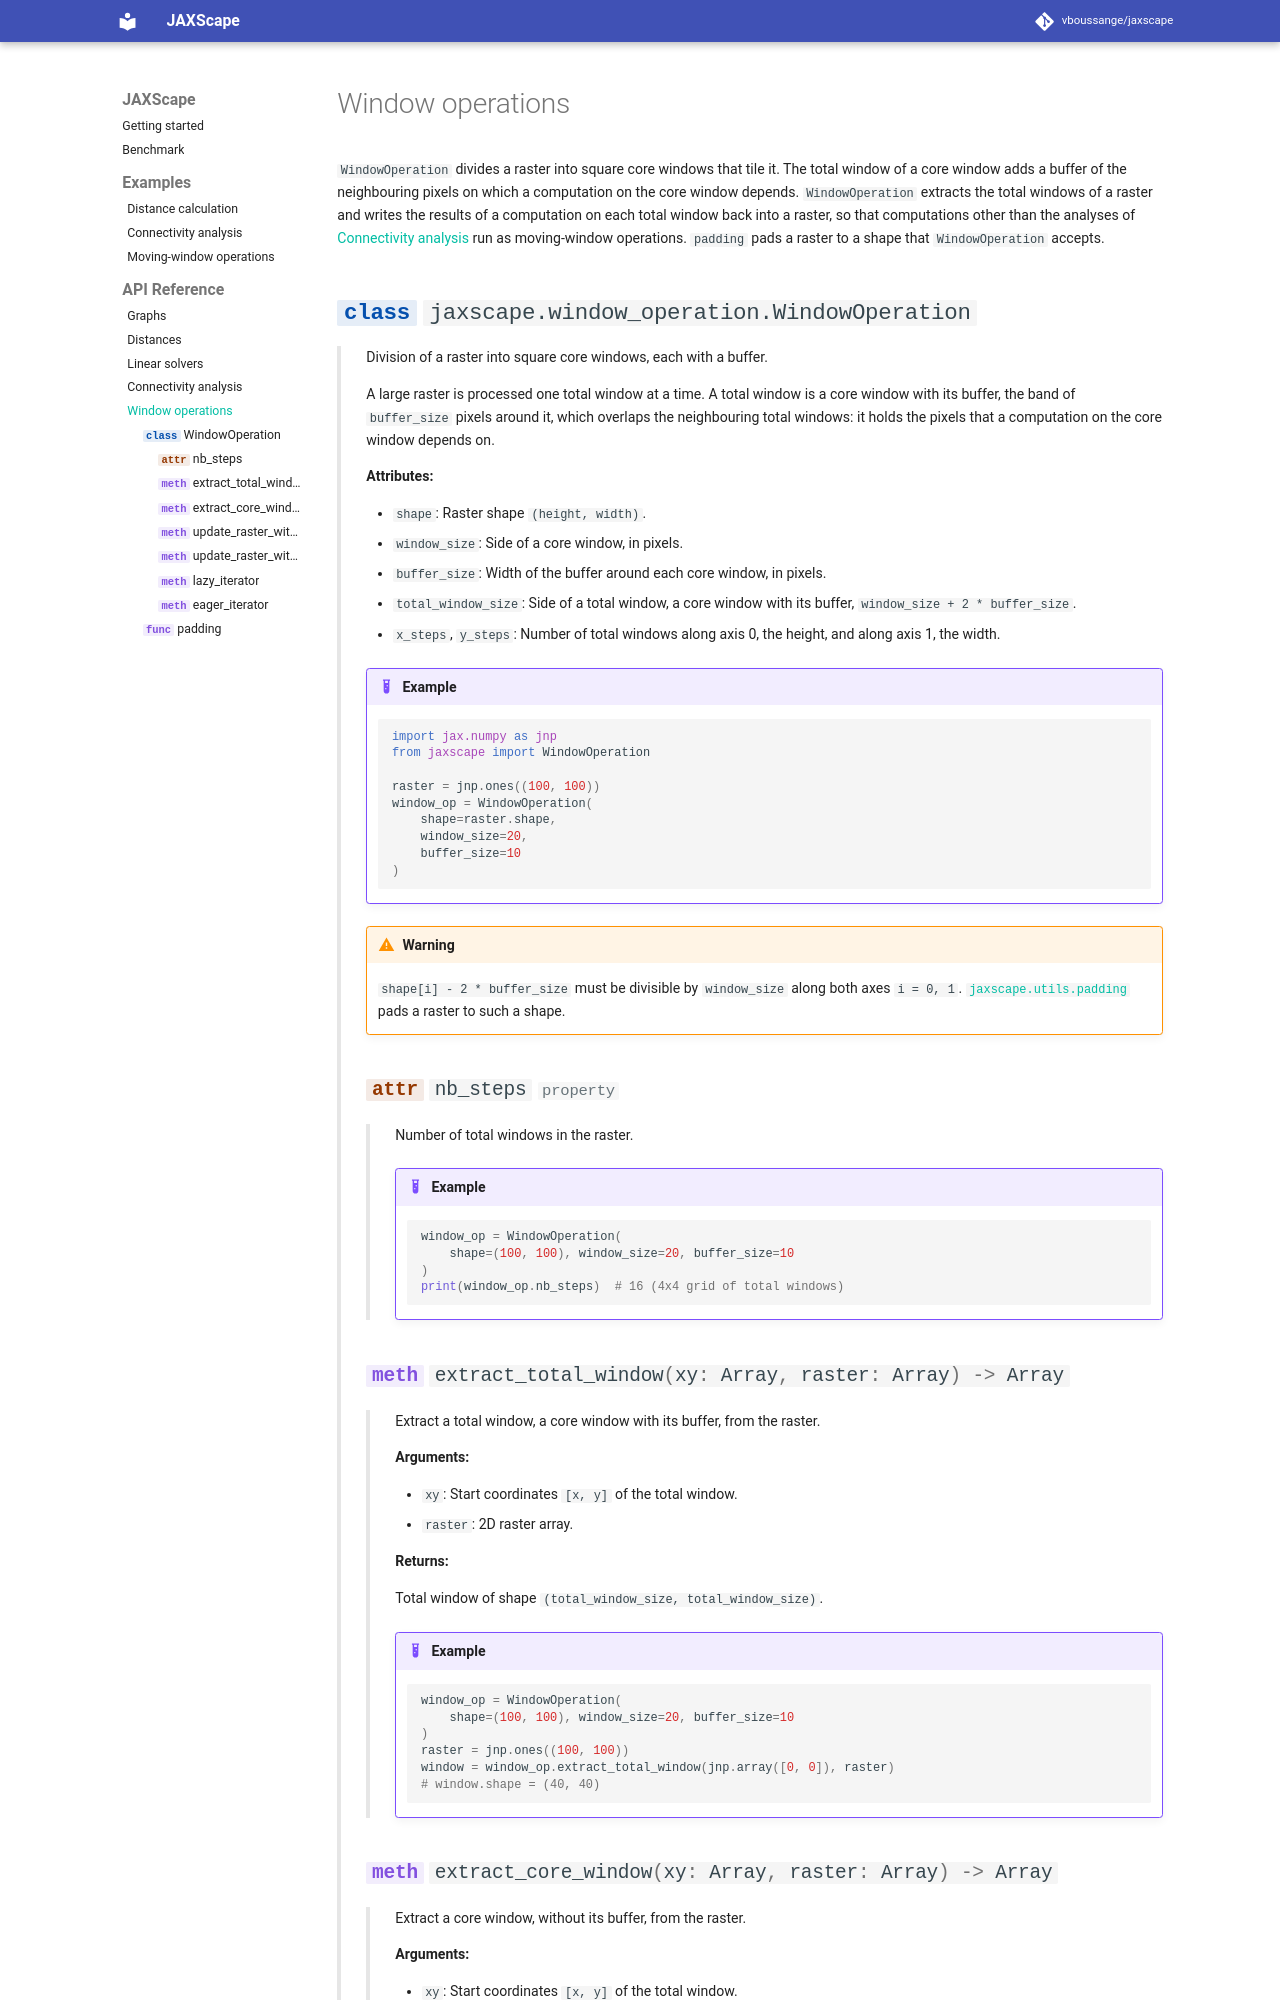

repository: vboussange/jaxscape · page: api/window_operations/index.html · generator: mkdocs

# Window operations

`WindowOperation` divides a raster into square core windows that tile it. The
total window of a core window adds a buffer of the neighbouring pixels on which
a computation on the core window depends. `WindowOperation` extracts the total
windows of a raster and writes the results of a computation on each total
win
